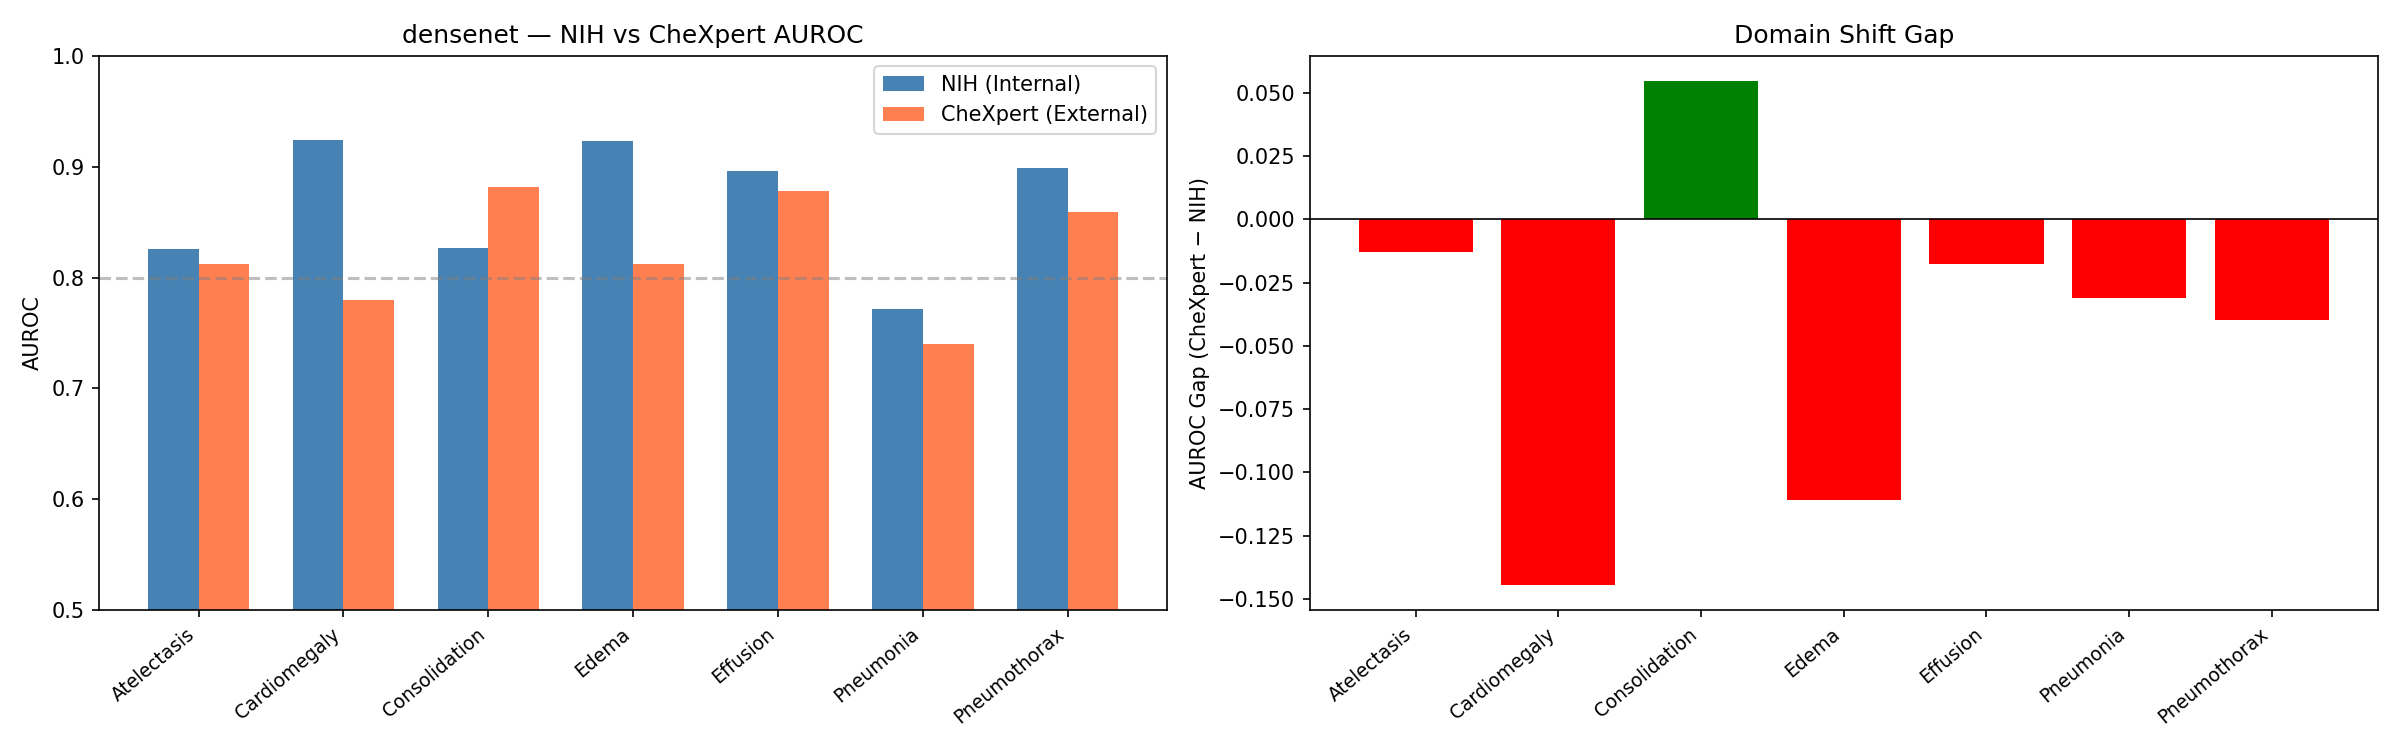

Values plotted in this chart, from the file beside it:
Disease, NIH AUROC, CheXpert AUROC, Gap
Atelectasis, 0.8256, 0.8126, -1.3%
Cardiomegaly, 0.9242, 0.7798, -14.4%
Consolidation, 0.8268, 0.8814, +5.5%
Edema, 0.9236, 0.8126, -11.1%
Effusion, 0.8962, 0.8784, -1.8%
Pneumonia, 0.7714, 0.7403, -3.1%
Pneumothorax, 0.8993, 0.8593, -4.0%
macro_avg, 0.8667, 0.8235, -4.3%
